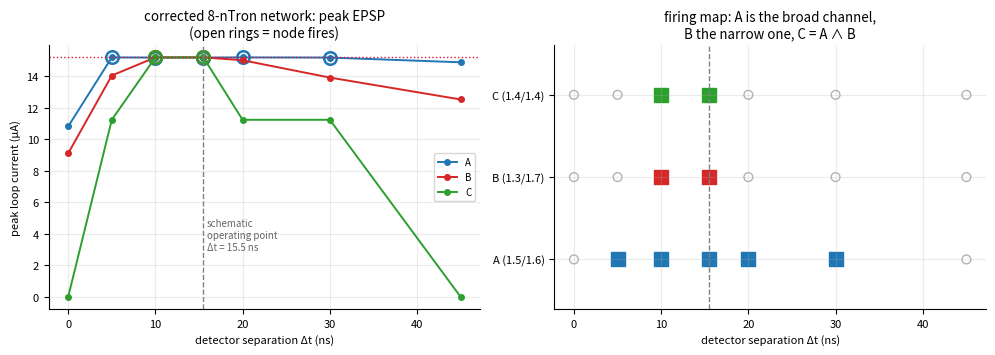

Reproduce this figure in Python. (Note: this script raises an exception after producing the figure.)
import sys, os; sys.path.insert(0,'..'); import numpy as np, matplotlib
matplotlib.use("Agg"); import matplotlib.pyplot as plt
plt.rcParams.update({"font.size":8,"axes.grid":True,"grid.alpha":.25,
                     "axes.spines.top":False,"axes.spines.right":False})
dt=np.array([0,5,10,15.5,20,30,45.])
pk={"A":[10.82,15.20,15.19,15.19,15.20,15.19,14.89],
    "B":[ 9.11,14.05,15.20,15.20,15.02,13.92,12.53],
    "C":[ 0.00,11.24,15.20,15.20,11.24,11.24, 0.00]}
fire={"A":[0,1,1,1,1,1,0],"B":[0,0,1,1,0,0,0],"C":[0,0,1,1,0,0,0]}
col={"A":"#1f77b4","B":"#d62728","C":"#2ca02c"}
fig,ax=plt.subplots(1,2,figsize=(10,3.6))
for k in "ABC":
    y=np.array(pk[k]); f=np.array(fire[k],bool)
    ax[0].plot(dt,y,"o-",color=col[k],lw=1.4,ms=4,label=f"{k}")
    ax[0].plot(dt[f],y[f],"o",color=col[k],ms=9,mfc="none",mew=1.8)
ax[0].axhline(15.2,color="crimson",ls=":",lw=1)
ax[0].axvline(15.5,color="0.5",ls="--",lw=1)
ax[0].annotate("schematic\noperating point\nΔt = 15.5 ns",(15.9,3),fontsize=7,color="0.4")
ax[0].set(xlabel="detector separation Δt (ns)",ylabel="peak loop current (µA)",
          title="corrected 8-nTron network: peak EPSP\n(open rings = node fires)")
ax[0].legend(fontsize=7)
for i,k in enumerate("ABC"):
    f=np.array(fire[k],bool)
    ax[1].scatter(dt[f],[i]*f.sum(),s=90,color=col[k],marker="s")
    ax[1].scatter(dt[~f],[i]*(~f).sum(),s=40,facecolor="none",edgecolor="0.7")
ax[1].axvline(15.5,color="0.5",ls="--",lw=1)
ax[1].set(yticks=[0,1,2],yticklabels=["A (1.5/1.6)","B (1.3/1.7)","C (1.4/1.4)"],
          xlabel="detector separation Δt (ns)", ylim=(-.6,2.6),
          title="firing map: A is the broad channel,\nB the narrow one, C = A ∧ B")
fig.tight_layout(); fig.savefig("/home/claude/ntron_py/figures/snn2_response.png",dpi=170)
print("ok")
